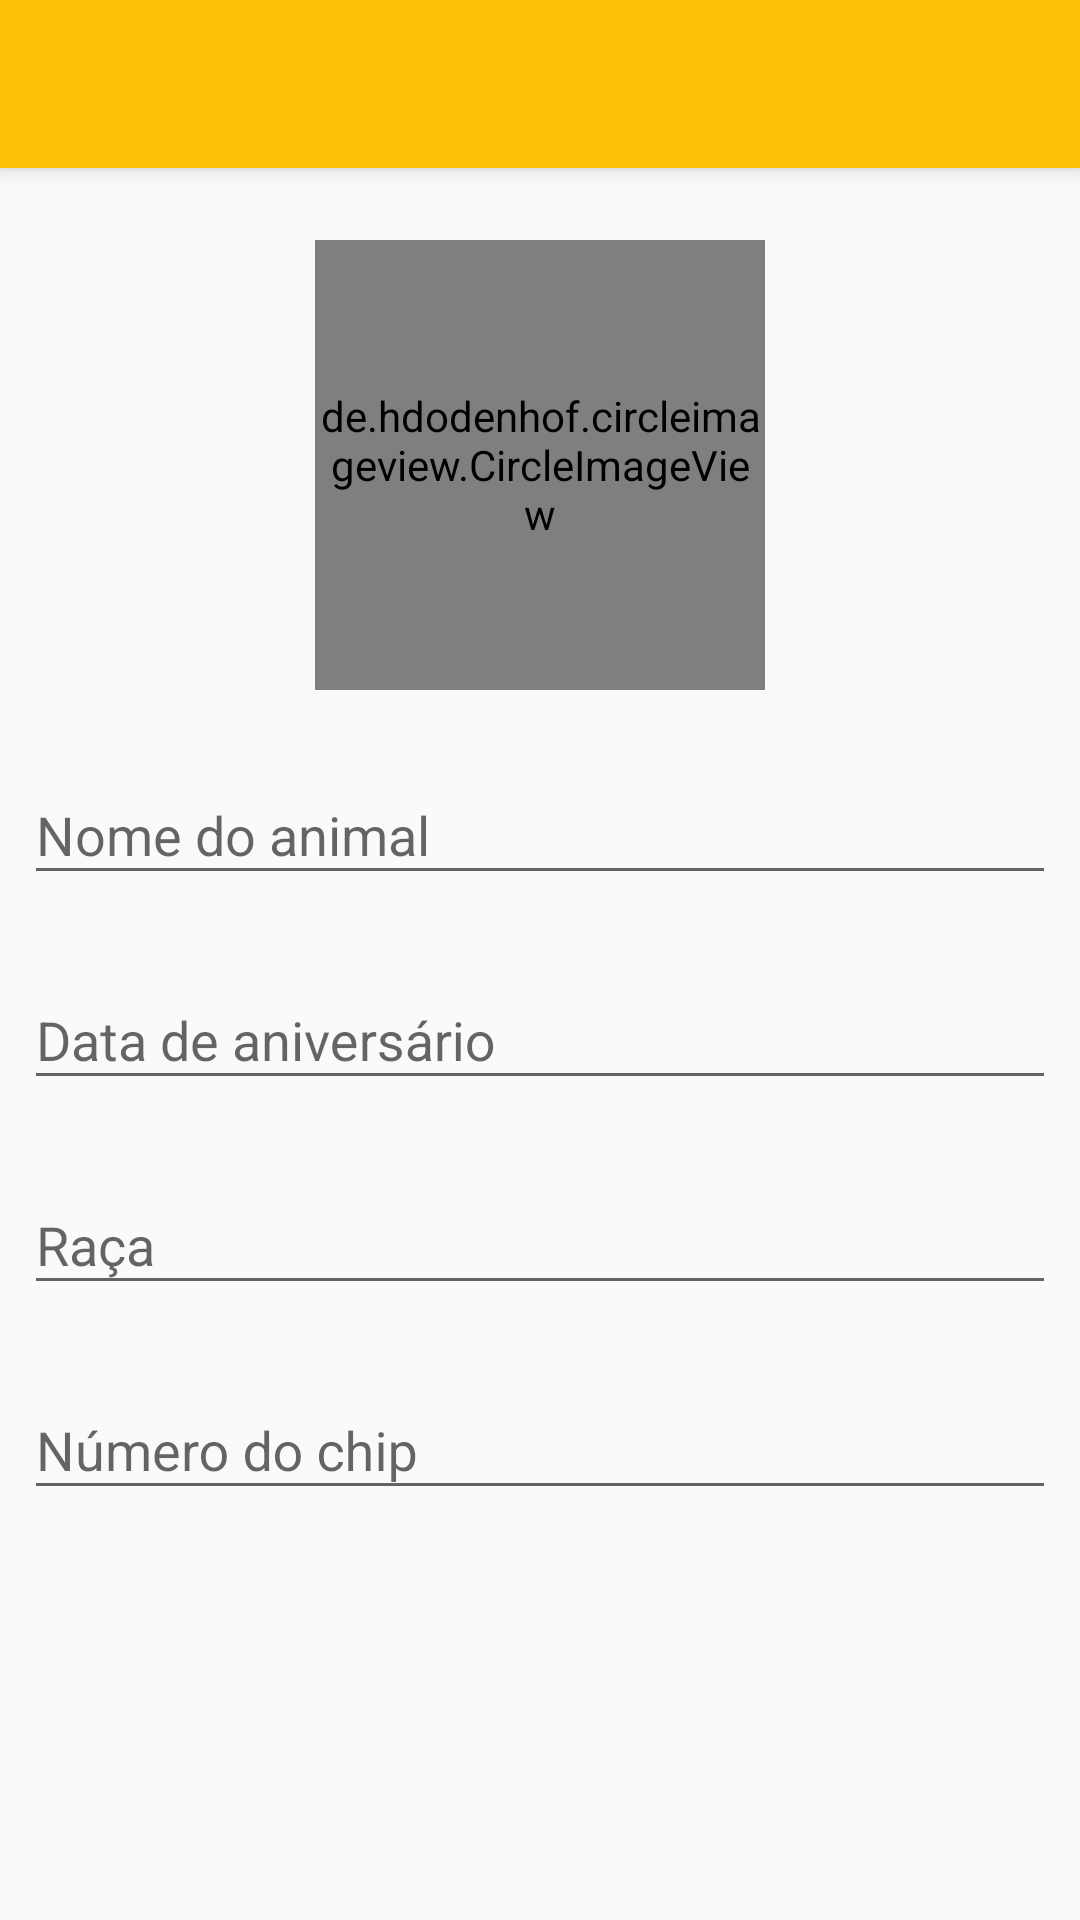

Produce the Android XML layout that renders to this screen, including the resource entries it uses.
<!-- AndroidManifest.xml: activity theme AppTheme.NoActionBar -->
<!-- res/layout/activity_tela_cadastro.xml -->
<?xml version="1.0" encoding="utf-8"?>
<androidx.coordinatorlayout.widget.CoordinatorLayout xmlns:android="http://schemas.android.com/apk/res/android"
        xmlns:app="http://schemas.android.com/apk/res-auto"
        xmlns:tools="http://schemas.android.com/tools"
        android:layout_width="match_parent"
        android:layout_height="match_parent"
        tools:context=".activity.TelaCadastroActivity">

    <com.google.android.material.appbar.AppBarLayout
            android:layout_width="match_parent"
            android:layout_height="wrap_content"
            android:theme="@style/AppTheme.AppBarOverlay">

        <androidx.appcompat.widget.Toolbar
                android:id="@+id/toolbar"
                android:layout_width="match_parent"
                android:layout_height="?attr/actionBarSize"
                android:background="?attr/colorPrimary"
                app:popupTheme="@style/AppTheme.PopupOverlay" />

    </com.google.android.material.appbar.AppBarLayout>

    <androidx.core.widget.NestedScrollView
            android:layout_width="match_parent"
            android:layout_height="match_parent"
            android:layout_marginTop="?attr/actionBarSize">

        <include layout="@layout/content_tela_cadastro" />

    </androidx.core.widget.NestedScrollView>

</androidx.coordinatorlayout.widget.CoordinatorLayout>
<!-- res/layout/content_tela_cadastro.xml (included above) -->
<?xml version="1.0" encoding="utf-8"?>
<androidx.constraintlayout.widget.ConstraintLayout xmlns:android="http://schemas.android.com/apk/res/android"
        xmlns:app="http://schemas.android.com/apk/res-auto"
        xmlns:tools="http://schemas.android.com/tools"
        android:layout_width="match_parent"
        android:layout_height="match_parent"
        app:layout_behavior="@string/appbar_scrolling_view_behavior"
        tools:context=".activity.TelaCadastroActivity"
        tools:showIn="@layout/activity_tela_cadastro">

    <ImageView
            android:id="@+id/fundo_pet"
            android:layout_width="match_parent"
            android:layout_height="match_parent"
            app:srcCompat="@drawable/banner_fundo" />

    <com.google.android.material.textfield.TextInputLayout
            android:id="@+id/textInputLayoutChip"
            style="@style/TextInputLayout"
            app:layout_constraintEnd_toEndOf="parent"
            app:layout_constraintStart_toStartOf="parent"
            app:layout_constraintTop_toBottomOf="@+id/textInputLayoutBreed">

        <com.google.android.material.textfield.TextInputEditText
                android:id="@+id/textNumberChip"
                android:layout_width="match_parent"
                android:layout_height="wrap_content"
                android:hint="@string/title_chip"
                android:inputType="number"
                android:singleLine="true" />
    </com.google.android.material.textfield.TextInputLayout>

    <com.google.android.material.textfield.TextInputLayout
            android:id="@+id/textInputLayoutName"
            style="@style/TextInputLayout"
            app:layout_constraintEnd_toEndOf="parent"
            app:layout_constraintHorizontal_bias="1.0"
            app:layout_constraintStart_toStartOf="parent"
            app:layout_constraintTop_toBottomOf="@+id/imageViewPet">

        <com.google.android.material.textfield.TextInputEditText
                android:id="@+id/textNamePet"
                android:layout_width="match_parent"
                android:layout_height="wrap_content"
                android:inputType="textCapSentences"
                android:hint="@string/title_name_pet"
                android:singleLine="true" />
    </com.google.android.material.textfield.TextInputLayout>

    <com.google.android.material.textfield.TextInputLayout
            android:id="@+id/textInputLayoutBreed"
            style="@style/TextInputLayout"
            app:layout_constraintEnd_toEndOf="parent"
            app:layout_constraintStart_toStartOf="parent"
            app:layout_constraintTop_toBottomOf="@+id/textInputLayoutBirthDate">

        <com.google.android.material.textfield.TextInputEditText
                android:id="@+id/textBreed"
                android:layout_width="match_parent"
                android:layout_height="wrap_content"
                android:inputType="textCapSentences"
                android:hint="@string/title_breed"
                android:singleLine="true" />
    </com.google.android.material.textfield.TextInputLayout>

    <com.google.android.material.textfield.TextInputLayout
            android:id="@+id/textInputLayoutBirthDate"
            style="@style/TextInputLayout"
            app:layout_constraintBottom_toTopOf="@+id/textInputLayoutBreed"
            app:layout_constraintEnd_toEndOf="parent"
            app:layout_constraintHorizontal_bias="1.0"
            app:layout_constraintStart_toStartOf="parent"
            app:layout_constraintTop_toBottomOf="@+id/textInputLayoutName">

        <com.google.android.material.textfield.TextInputEditText
                android:id="@+id/textBirthDate"
                android:layout_width="match_parent"
                android:layout_height="wrap_content"
                android:inputType="date"
                android:hint="@string/title_birthday"
                android:singleLine="true" />
    </com.google.android.material.textfield.TextInputLayout>

    <de.hdodenhof.circleimageview.CircleImageView
            android:id="@+id/imageViewPet"
            android:layout_width="150dp"
            android:layout_height="150dp"
            android:layout_marginStart="8dp"
            android:layout_marginLeft="8dp"
            android:layout_marginTop="24dp"
            android:layout_marginEnd="8dp"
            android:layout_marginRight="8dp"
            android:src="@mipmap/ic_launcher"
            app:layout_constraintEnd_toEndOf="parent"
            app:layout_constraintStart_toStartOf="parent"
            app:layout_constraintTop_toTopOf="parent" />

</androidx.constraintlayout.widget.ConstraintLayout>
<!-- resources referenced by this layout -->
<resources>
  <!-- drawable banner_fundo: png bitmap (drawable-hdpi, 173778 bytes) -->
  <string name="title_birthday">Data de aniversário</string>
  <string name="title_breed">Raça</string>
  <string name="title_chip">Número do chip</string>
  <string name="title_name_pet">Nome do animal</string>
  <style name="AppTheme.AppBarOverlay" parent="ThemeOverlay.AppCompat.Dark.ActionBar" />
  <style name="AppTheme.PopupOverlay" parent="ThemeOverlay.AppCompat.Light" />
  <style name="TextInputLayout" parent="Widget.Design.TextInputLayout">
          <item name="android:layout_width">match_parent</item>
          <item name="android:layout_height">wrap_content</item>
          <item name="android:layout_marginStart">8dp</item>
          <item name="android:layout_marginLeft">8dp</item>
          <item name="android:layout_marginTop">16dp</item>
          <item name="android:layout_marginEnd">8dp</item>
          <item name="android:layout_marginRight">8dp</item>
      </style>
  <style name="AppTheme.NoActionBar">
          <item name="windowActionBar">false</item>
          <item name="windowNoTitle">true</item>
      </style>
</resources>
